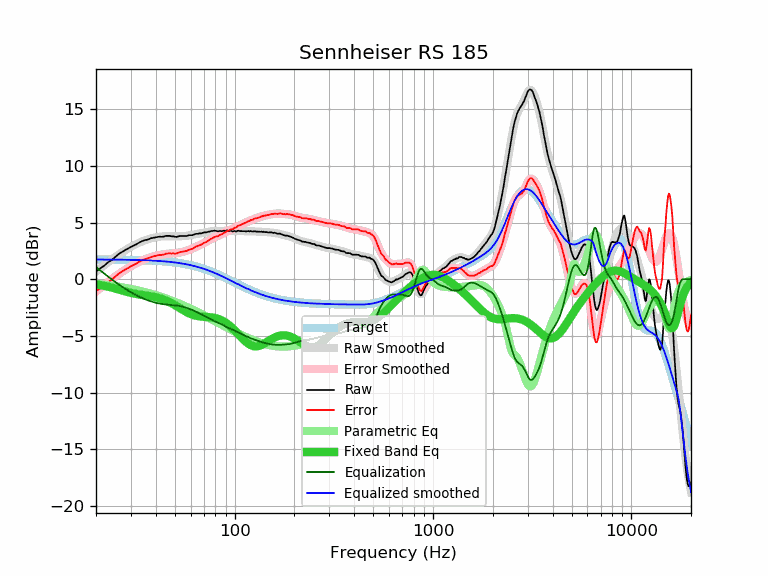

The table this chart was drawn from, first rows:
frequency, raw, error, smoothed, error_smoothed, equalization, parametric_eq, equalized_raw, equalized_smoothed, target
20, 0.69, -1.06, 0.66, -1.08, 1.08, -0.44, 1.77, 1.74, 1.74
21, 0.96, -0.78, 0.96, -0.78, 0.78, -0.51, 1.74, 1.74, 1.74
22, 1.20, -0.54, 1.24, -0.50, 0.50, -0.58, 1.70, 1.74, 1.74
23, 1.50, -0.24, 1.50, -0.24, 0.24, -0.65, 1.74, 1.74, 1.74
24, 1.70, -0.04, 1.74, 0.01, -0.01, -0.73, 1.69, 1.74, 1.74
25, 1.96, 0.23, 1.97, 0.24, -0.24, -0.82, 1.72, 1.73, 1.73
26, 2.22, 0.49, 2.18, 0.45, -0.45, -0.90, 1.77, 1.73, 1.73
27, 2.40, 0.67, 2.37, 0.65, -0.65, -0.99, 1.75, 1.73, 1.73
28, 2.57, 0.85, 2.55, 0.83, -0.83, -1.07, 1.74, 1.72, 1.72
29, 2.71, 0.99, 2.72, 1.00, -1.00, -1.14, 1.71, 1.72, 1.72
30, 2.86, 1.15, 2.86, 1.15, -1.15, -1.20, 1.71, 1.71, 1.71
31, 2.98, 1.27, 3.00, 1.29, -1.29, -1.26, 1.69, 1.71, 1.71
32, 3.09, 1.39, 3.12, 1.42, -1.42, -1.31, 1.67, 1.70, 1.70
33, 3.24, 1.54, 3.23, 1.53, -1.53, -1.34, 1.70, 1.70, 1.70
34, 3.35, 1.66, 3.33, 1.64, -1.64, -1.38, 1.71, 1.69, 1.69
35, 3.44, 1.76, 3.42, 1.74, -1.74, -1.41, 1.70, 1.68, 1.68
36, 3.48, 1.81, 3.49, 1.82, -1.82, -1.44, 1.66, 1.67, 1.67
37, 3.55, 1.88, 3.56, 1.90, -1.90, -1.47, 1.65, 1.66, 1.66
38, 3.63, 1.97, 3.62, 1.96, -1.96, -1.50, 1.67, 1.65, 1.65
39, 3.67, 2.02, 3.67, 2.02, -2.02, -1.54, 1.65, 1.64, 1.64
40, 3.71, 2.07, 3.70, 2.07, -2.07, -1.58, 1.64, 1.63, 1.63
41, 3.74, 2.12, 3.74, 2.11, -2.11, -1.63, 1.63, 1.62, 1.62
42, 3.76, 2.15, 3.76, 2.15, -2.15, -1.68, 1.61, 1.61, 1.61
43, 3.75, 2.15, 3.78, 2.18, -2.18, -1.74, 1.57, 1.60, 1.60
44, 3.77, 2.19, 3.79, 2.21, -2.21, -1.81, 1.56, 1.58, 1.58
45, 3.83, 2.26, 3.80, 2.23, -2.23, -1.87, 1.60, 1.57, 1.57
46, 3.83, 2.28, 3.80, 2.25, -2.25, -1.95, 1.58, 1.55, 1.55
47, 3.83, 2.29, 3.80, 2.26, -2.26, -2.03, 1.57, 1.54, 1.54
48, 3.79, 2.27, 3.79, 2.27, -2.27, -2.11, 1.51, 1.52, 1.52
49, 3.79, 2.29, 3.79, 2.29, -2.29, -2.19, 1.50, 1.50, 1.50
50, 3.75, 2.27, 3.79, 2.30, -2.30, -2.28, 1.45, 1.48, 1.48
51, 3.74, 2.28, 3.78, 2.32, -2.32, -2.37, 1.42, 1.46, 1.46
52, 3.78, 2.34, 3.79, 2.34, -2.34, -2.46, 1.44, 1.44, 1.44
53, 3.82, 2.40, 3.79, 2.37, -2.37, -2.55, 1.45, 1.42, 1.42
54, 3.82, 2.42, 3.80, 2.40, -2.40, -2.64, 1.42, 1.40, 1.40
55, 3.82, 2.44, 3.81, 2.43, -2.43, -2.72, 1.39, 1.38, 1.38
56, 3.82, 2.47, 3.82, 2.47, -2.47, -2.80, 1.35, 1.35, 1.35
57, 3.82, 2.49, 3.84, 2.51, -2.51, -2.88, 1.31, 1.33, 1.33
58, 3.85, 2.55, 3.85, 2.55, -2.55, -2.95, 1.30, 1.30, 1.30
59, 3.89, 2.62, 3.87, 2.60, -2.60, -3.01, 1.29, 1.27, 1.27
60, 3.89, 2.64, 3.89, 2.65, -2.65, -3.07, 1.24, 1.24, 1.24
61, 3.89, 2.67, 3.92, 2.70, -2.70, -3.12, 1.19, 1.22, 1.22
62, 3.93, 2.74, 3.94, 2.75, -2.75, -3.16, 1.17, 1.19, 1.19
63, 3.98, 2.82, 3.96, 2.81, -2.81, -3.20, 1.17, 1.16, 1.16
64, 4.02, 2.90, 3.99, 2.87, -2.87, -3.23, 1.15, 1.12, 1.12
65, 4.01, 2.92, 4.01, 2.92, -2.92, -3.25, 1.09, 1.09, 1.09
66, 4.05, 2.99, 4.04, 2.98, -2.98, -3.27, 1.07, 1.06, 1.06
67, 4.05, 3.02, 4.06, 3.03, -3.03, -3.28, 1.02, 1.02, 1.02
68, 4.06, 3.07, 4.08, 3.09, -3.09, -3.30, 0.97, 0.99, 0.99
69, 4.10, 3.14, 4.10, 3.14, -3.14, -3.30, 0.96, 0.95, 0.95
70, 4.14, 3.22, 4.12, 3.20, -3.20, -3.31, 0.94, 0.92, 0.92
71, 4.14, 3.26, 4.14, 3.26, -3.26, -3.32, 0.88, 0.88, 0.88
72, 4.14, 3.29, 4.16, 3.32, -3.32, -3.32, 0.82, 0.84, 0.84
73, 4.18, 3.37, 4.18, 3.38, -3.38, -3.33, 0.80, 0.81, 0.81
74, 4.20, 3.43, 4.20, 3.44, -3.44, -3.34, 0.76, 0.77, 0.77
75, 4.22, 3.49, 4.22, 3.49, -3.49, -3.35, 0.72, 0.73, 0.73
76, 4.26, 3.57, 4.24, 3.55, -3.55, -3.36, 0.71, 0.69, 0.69
77, 4.25, 3.60, 4.25, 3.60, -3.60, -3.37, 0.65, 0.65, 0.65
78, 4.27, 3.66, 4.26, 3.65, -3.65, -3.39, 0.62, 0.61, 0.61
79, 4.30, 3.73, 4.27, 3.70, -3.70, -3.41, 0.60, 0.57, 0.57
... 553 more rows
